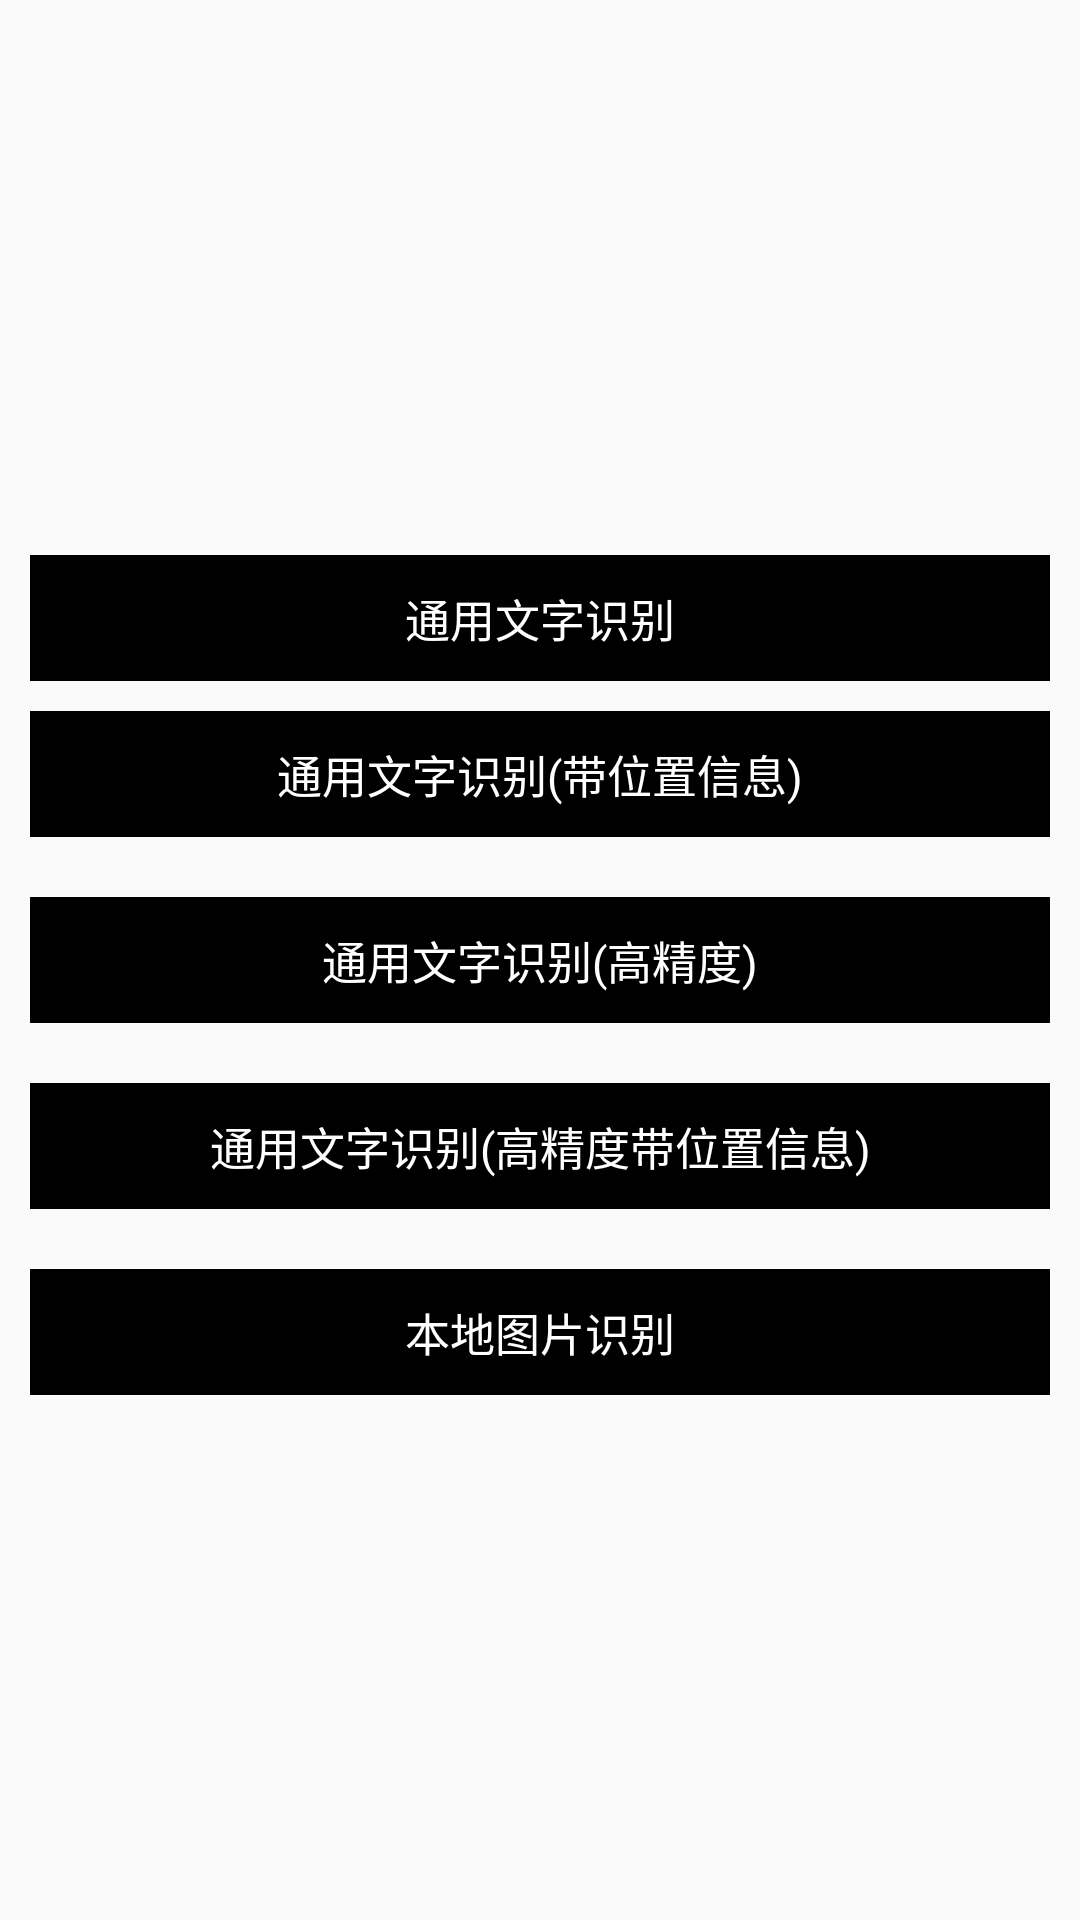

Reconstruct the res/layout file that produces this screen, plus the resources it refers to.
<!-- AndroidManifest.xml: application theme AppThemechy -->
<!-- res/layout/activity_main.xml -->
<?xml version="1.0" encoding="utf-8"?>
<LinearLayout xmlns:android="http://schemas.android.com/apk/res/android"
    android:layout_width="match_parent"
    android:layout_height="match_parent"
    android:fitsSystemWindows="true"
    android:orientation="vertical">

    <LinearLayout
        android:layout_width="match_parent"
        android:layout_height="match_parent"
        android:gravity="center"
        android:orientation="vertical">

        <TextView
            android:id="@+id/tv_general_ocr"
            android:layout_width="match_parent"
            android:layout_height="wrap_content"
            android:layout_marginLeft="10dp"
            android:layout_marginRight="10dp"
            android:layout_marginTop="10dp"
            android:background="@color/black"
            android:gravity="center"
            android:padding="10dp"
            android:text="通用文字识别"
            android:textColor="#FFFFFF"
            android:textSize="15sp" />

        <TextView
            android:id="@+id/tv_location_ocr"
            android:layout_width="match_parent"
            android:layout_height="wrap_content"
            android:layout_marginLeft="10dp"
            android:layout_marginRight="10dp"
            android:layout_marginTop="10dp"
            android:background="@color/black"
            android:gravity="center"
            android:padding="10dp"
            android:text="通用文字识别(带位置信息)"
            android:textColor="#FFFFFF"
            android:textSize="15sp" />

        <TextView
            android:id="@+id/tv_general_accurate"
            android:layout_width="match_parent"
            android:layout_height="wrap_content"
            android:layout_marginLeft="10dp"
            android:layout_marginRight="10dp"
            android:layout_marginTop="20dp"
            android:background="@color/black"
            android:gravity="center"
            android:padding="10dp"
            android:text="通用文字识别(高精度)"
            android:textColor="#FFFFFF"
            android:textSize="15sp" />

        <TextView
            android:id="@+id/tv_accurate_local"
            android:layout_width="match_parent"
            android:layout_height="wrap_content"
            android:layout_marginLeft="10dp"
            android:layout_marginRight="10dp"
            android:layout_marginTop="20dp"
            android:background="@color/black"
            android:gravity="center"
            android:padding="10dp"
            android:text="通用文字识别(高精度带位置信息)"
            android:textColor="#FFFFFF"
            android:textSize="15sp" />

        <TextView
            android:id="@+id/tv_picture_rec"
            android:layout_width="match_parent"
            android:layout_height="wrap_content"
            android:layout_marginLeft="10dp"
            android:layout_marginRight="10dp"
            android:layout_marginTop="20dp"
            android:background="@color/black"
            android:gravity="center"
            android:padding="10dp"
            android:text="本地图片识别"
            android:textColor="#FFFFFF"
            android:textSize="15sp" />
    </LinearLayout>

</LinearLayout>
<!-- resources referenced by this layout -->
<resources>
  <style name="AppThemechy" parent="Theme.AppCompat.Light.NoActionBar">
          
          <item name="colorPrimary">@color/colorPrimary</item>
          <item name="colorPrimaryDark">@color/colorPrimaryDark</item>
          <item name="colorAccent">@color/colorAccent</item>
          <item name="android:windowTranslucentStatus">true</item>
      </style>
  <!-- not gathered from this repository: default colours our renderer supplied (Android Studio template values) -->
  <color name="black">#FF000000</color>
  <color name="colorPrimary">#FF6200EE</color>
  <color name="colorPrimaryDark">#FF3700B3</color>
  <color name="colorAccent">#FF03DAC5</color>
</resources>
